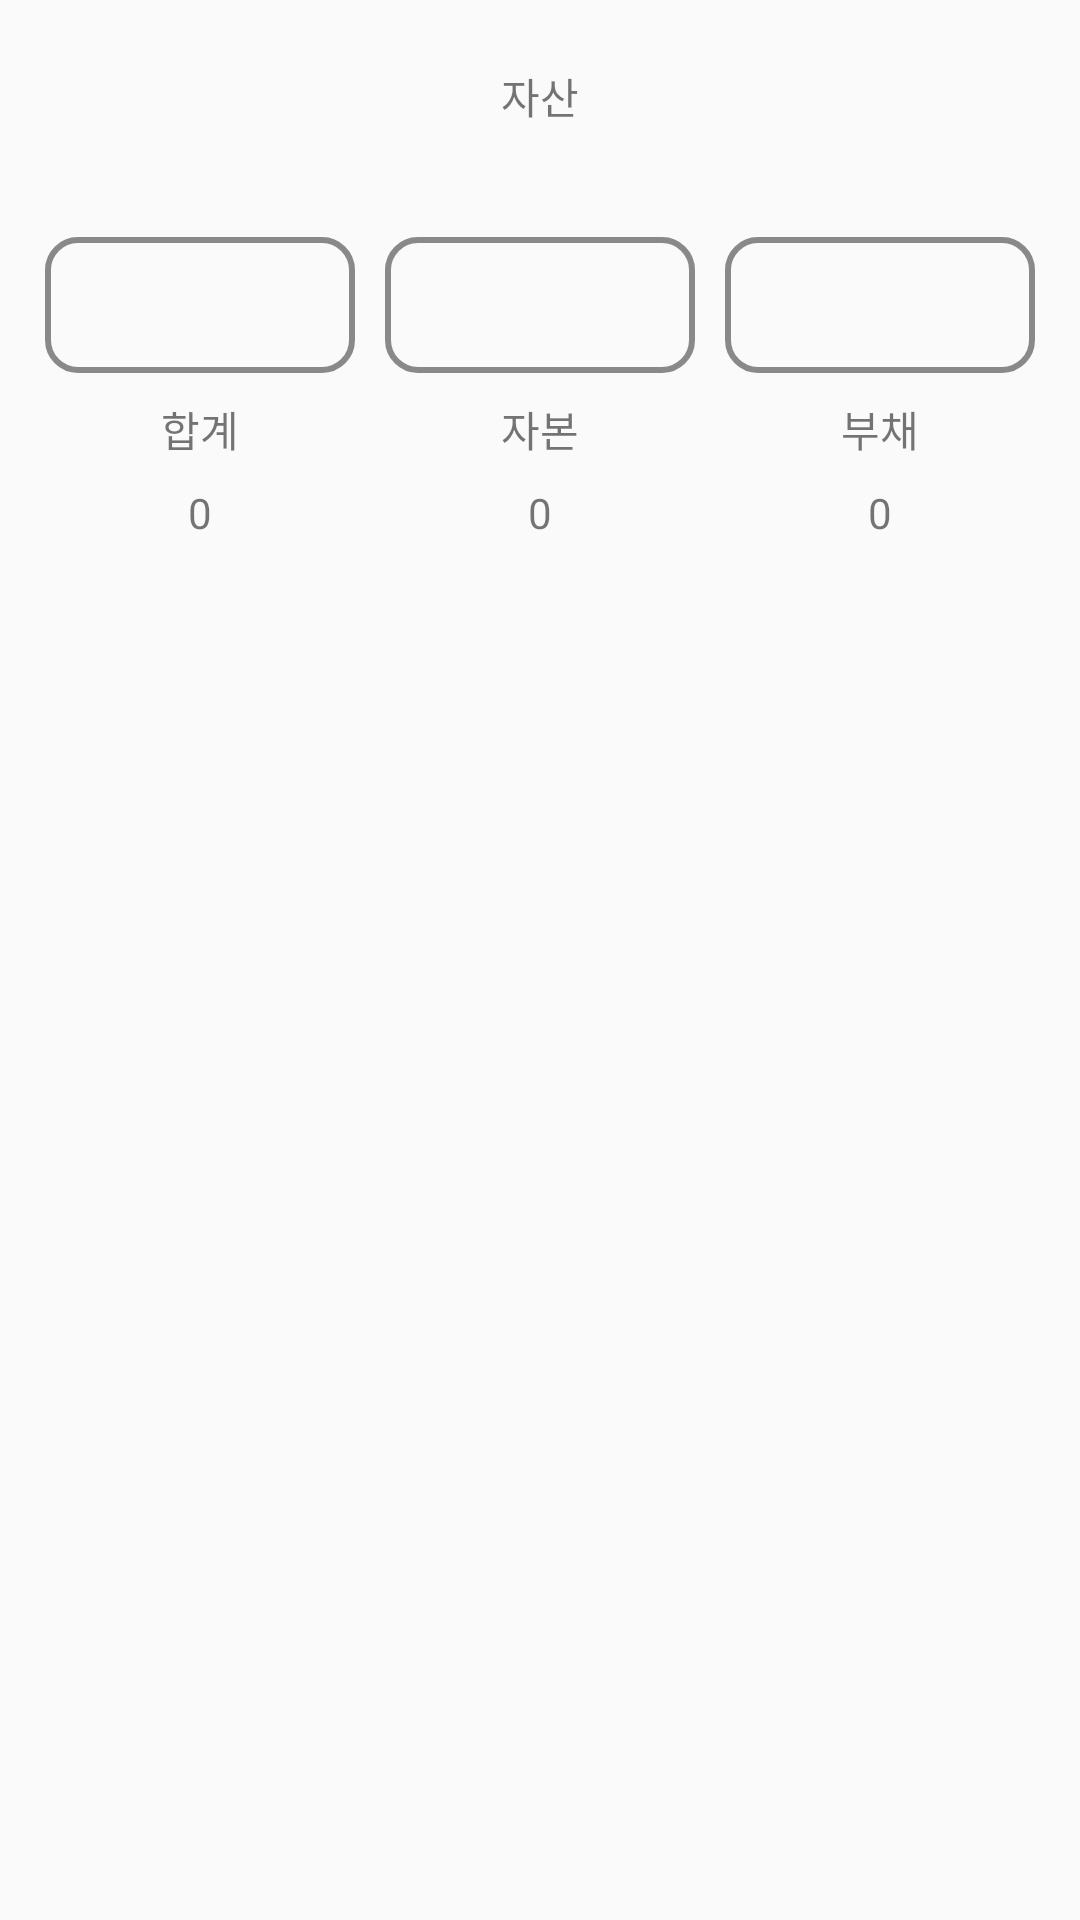

Produce the Android XML layout that renders to this screen, including the resource entries it uses.
<!-- AndroidManifest.xml: application theme AppTheme -->
<!-- res/layout/activity_total_statistics.xml -->
<?xml version="1.0" encoding="utf-8"?>
<LinearLayout xmlns:android="http://schemas.android.com/apk/res/android"
    xmlns:app="http://schemas.android.com/apk/res-auto"
    xmlns:tools="http://schemas.android.com/tools"
    android:layout_width="match_parent"
    android:layout_height="match_parent"
    android:orientation="vertical"
    tools:context=".Statistics.SearchActivity"
    tools:visibility="visible">

    <androidx.appcompat.widget.Toolbar
        android:id="@+id/actionbar"
        android:layout_width="match_parent"
        android:layout_height="0dp"
        android:layout_weight="10"
        tools:ignore="MissingConstraints">

        <TextView
            android:layout_width="wrap_content"
            android:layout_height="wrap_content"
            android:layout_gravity="center"
            android:text="자산" />
    </androidx.appcompat.widget.Toolbar>


    <LinearLayout
        android:layout_width="match_parent"
        android:layout_height="0dp"
        android:layout_weight="90"
        android:orientation="vertical"
        android:padding="10dp">


        <LinearLayout
            android:layout_width="match_parent"
            android:layout_height="0dp"
            android:layout_weight="20"
            android:orientation="vertical"
            tools:ignore="NestedWeights">

            <RadioGroup
                android:id="@+id/peopleradiogroup"
                android:layout_width="match_parent"
                android:layout_height="0dp"
                android:layout_weight="10"
                android:orientation="horizontal">

                <RadioButton
                    android:id="@+id/mybtn"
                    android:layout_width="0dp"
                    android:layout_height="match_parent"
                    android:layout_weight="1"
                    android:text=""
                    android:background="@drawable/radiobackgroundselector"
                    android:textColor="@drawable/radiotextcolorselector"
                    android:button="@null"
                    android:layout_margin="5dp"
                    android:gravity="center"
                    />
                <RadioButton
                    android:id="@+id/otherbtn"
                    android:layout_width="0dp"
                    android:layout_height="match_parent"
                    android:layout_weight="1"
                    android:text=""
                    android:background="@drawable/radiobackgroundselector"
                    android:textColor="@drawable/radiotextcolorselector"
                    android:button="@null"
                    android:layout_margin="5dp"
                    android:gravity="center"
                    />
                <RadioButton
                    android:id="@+id/withbtn"
                    android:layout_width="0dp"
                    android:layout_height="match_parent"
                    android:layout_weight="1"
                    android:text=""
                    android:background="@drawable/radiobackgroundselector"
                    android:textColor="@drawable/radiotextcolorselector"
                    android:button="@null"
                    android:layout_margin="5dp"
                    android:gravity="center"
                    />
            </RadioGroup>

            <LinearLayout
                android:id="@+id/middlebox"
                android:layout_width="match_parent"
                android:layout_height="0dp"
                android:layout_weight="5"
                android:orientation="horizontal">

                <TextView
                    android:layout_width="0dp"
                    android:layout_height="match_parent"
                    android:layout_weight="1"
                    android:gravity="center"
                    android:text="합계" />

                <TextView
                    android:layout_width="0dp"
                    android:layout_height="match_parent"
                    android:layout_weight="1"
                    android:gravity="center"
                    android:text="자본" />

                <TextView
                    android:layout_width="0dp"
                    android:layout_height="match_parent"
                    android:layout_weight="1"
                    android:gravity="center"
                    android:text="부채" />
            </LinearLayout>

            <LinearLayout
                android:id="@+id/middle2box"
                android:layout_width="match_parent"
                android:layout_height="0dp"
                android:layout_weight="5"
                android:orientation="horizontal">

                <TextView
                    android:id="@+id/totalpricetxt"
                    android:layout_width="0dp"
                    android:layout_height="match_parent"
                    android:layout_weight="1"
                    android:gravity="center"
                    android:text="0" />

                <TextView
                    android:id="@+id/capitaltxt"
                    android:layout_width="0dp"
                    android:layout_height="match_parent"
                    android:layout_weight="1"
                    android:gravity="center"
                    android:text="0" />

                <TextView
                    android:id="@+id/liabilitytxt"
                    android:layout_width="0dp"
                    android:layout_height="match_parent"
                    android:layout_weight="1"
                    android:gravity="center"
                    android:text="0" />
            </LinearLayout>
        </LinearLayout>
        <androidx.recyclerview.widget.RecyclerView
            android:id="@+id/PaytabRCV"
            android:layout_width="match_parent"
            android:layout_height="0dp"
            android:layout_weight="80"
            />

    </LinearLayout>
</LinearLayout>
<!-- resources referenced by this layout -->
<resources>
  <!-- drawable radiobackgroundselector (drawable-v24) -->
  <?xml version="1.0" encoding="utf-8"?>
  <selector xmlns:android="http://schemas.android.com/apk/res/android">
      <item android:state_checked="true" android:drawable="@drawable/radiobtn_chk"/>
      <item android:state_pressed="false" android:drawable="@drawable/radiobtn_nochk"/>
  </selector>
  <!-- drawable radiotextcolorselector (drawable-v24) -->
  <?xml version="1.0" encoding="utf-8"?>
  <selector xmlns:android="http://schemas.android.com/apk/res/android">
      <item android:state_checked="true" android:color="#fff"/>
      <item android:state_pressed="false" android:color="#000"/>
  </selector>
  <style name="AppTheme" parent="Theme.AppCompat.Light.NoActionBar">
          
          <item name="colorPrimary">@color/colorPrimary</item>
          <item name="colorPrimaryDark">@color/colorPrimaryDark</item>
          <item name="colorAccent">@color/colorAccent</item>
      </style>
  <!-- drawable radiobtn_chk (drawable) -->
  <?xml version="1.0" encoding="utf-8"?>
  <shape xmlns:android="http://schemas.android.com/apk/res/android" android:shape="rectangle" >
      <corners
          android:radius="10dp"
          />
      <solid
          android:color="@color/maincolor"
          />
  
      <stroke
          android:width="2dp"
          android:color="#898989"
          />
  </shape>
  <!-- drawable radiobtn_nochk (drawable) -->
  <?xml version="1.0" encoding="utf-8"?>
  <shape xmlns:android="http://schemas.android.com/apk/res/android" android:shape="rectangle" >
      <corners
          android:radius="10dp"
          />
      <solid
          android:color="#00FFFFFF"
  
          />
  
      <stroke
          android:width="2dp"
          android:color="#898989"
          />
  </shape>
  <color name="colorPrimary">#d0d0d0</color>
  <color name="colorPrimaryDark">#7a7a7a</color>
  <color name="colorAccent">#03DAC5</color>
  <color name="maincolor">#2da8a1</color>
</resources>
